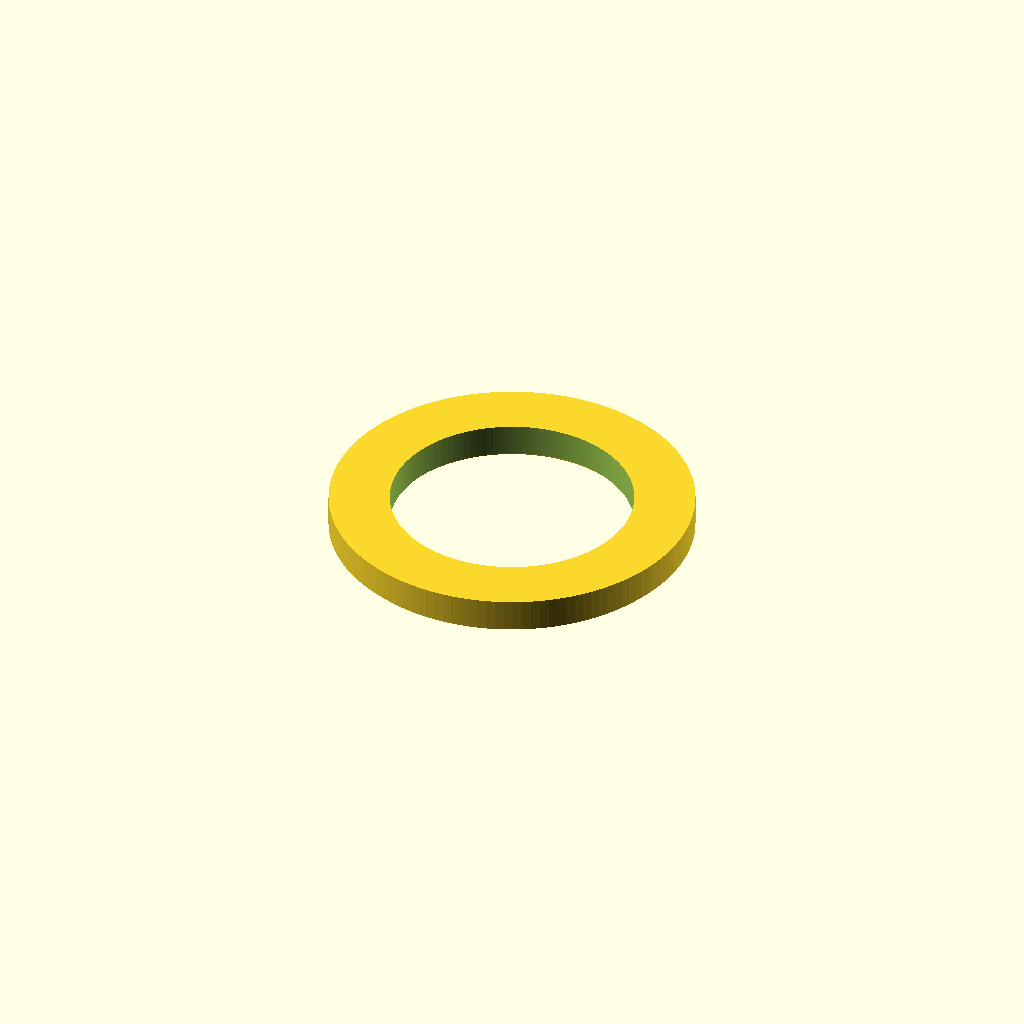
Cell 1: rendered with the file's own defaults.
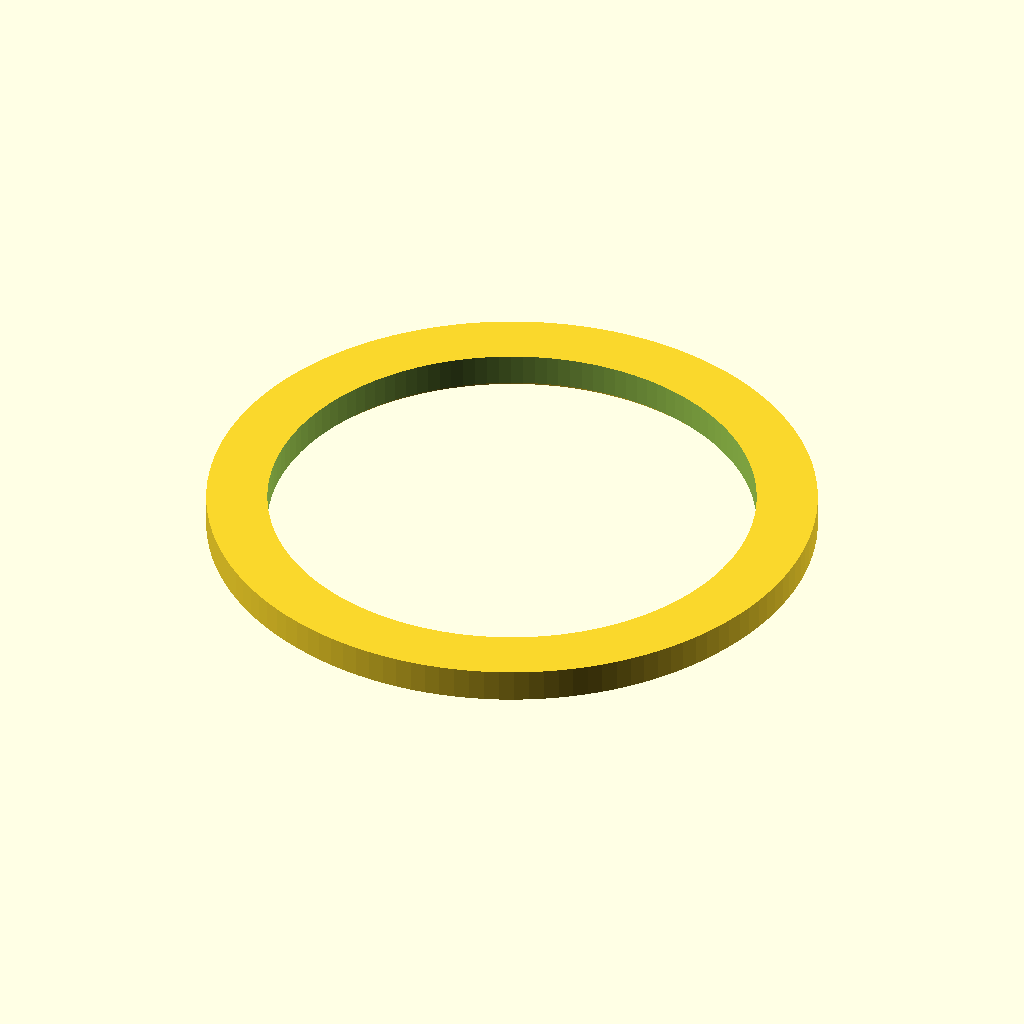
Cell 2: test_ring_id = 40 (everything else at default).
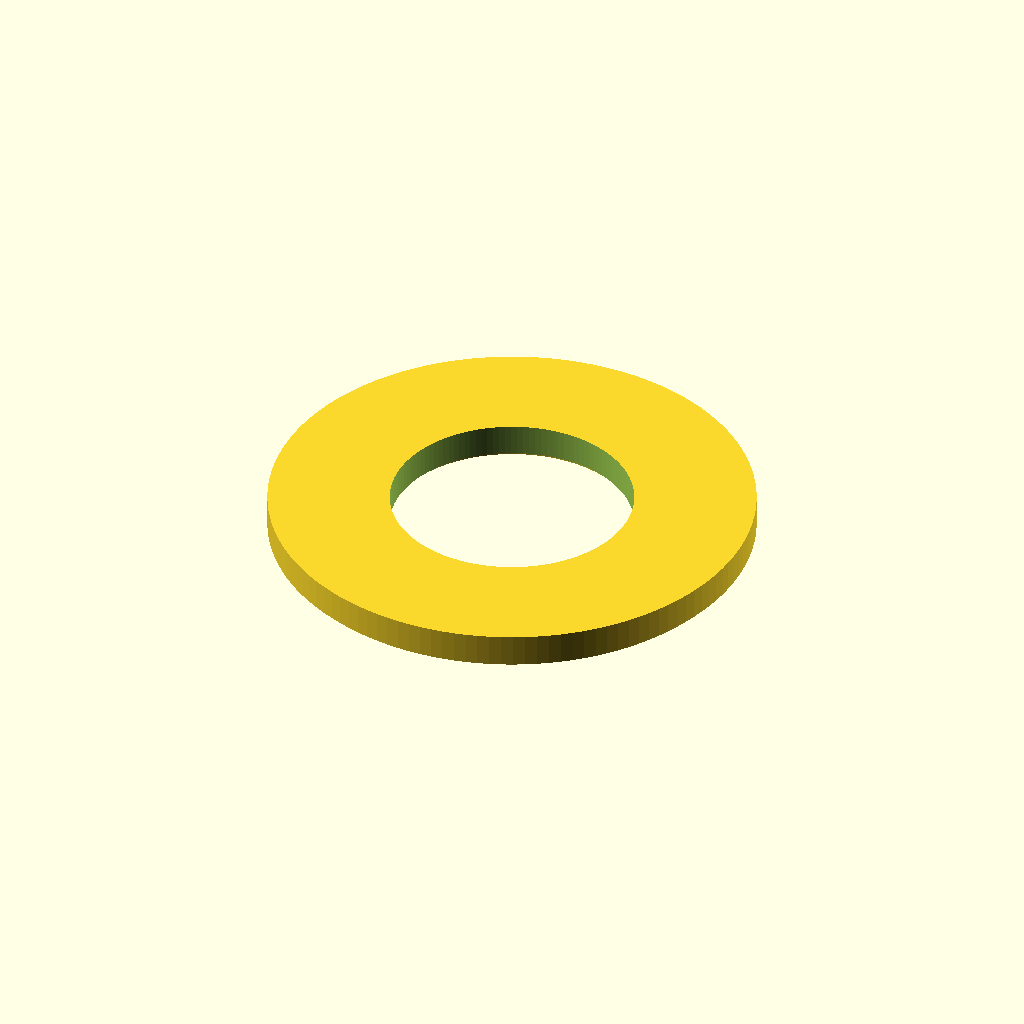
Cell 3: test_ring_width = 10 (everything else at default).
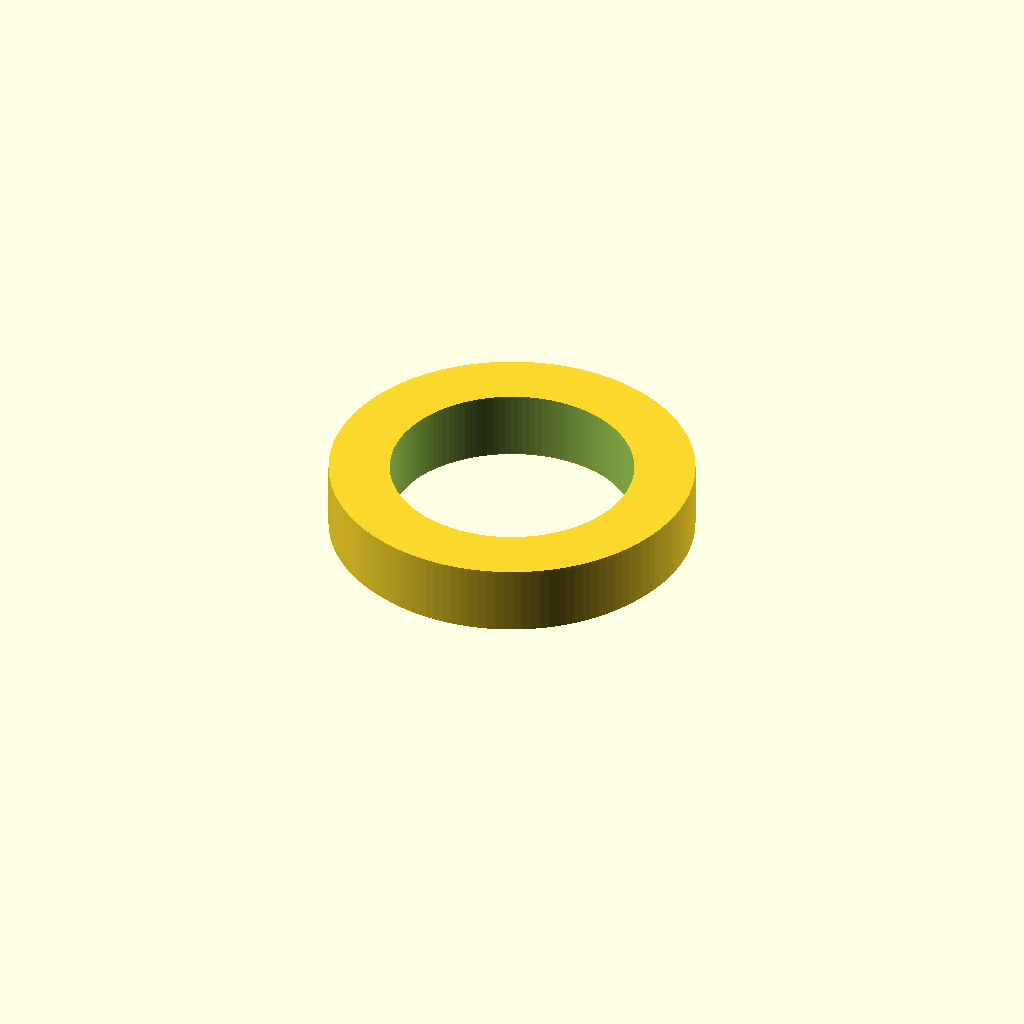
Cell 4: the same model with test_ring_height = 6.
All cells are drawn from one camera (rotation 55°, 0°, 25°, orthographic, colour scheme Cornfield), so only the parameter changes between them.
The OpenSCAD source (3d/elephant_fixer.scad):
// An OpenScad script that demonstrates how to inset the bottom of
// arbitrary objects that are placed on the z=0 plane. This is useful
// to avoid the 'elephant feet' effect when the first layer(s) of 
// a 3D print are squashed out of the object's outline.

// Test ring roundness
$fn=128;

// How much to inset the bottom.
inset_width = 0.4;

// How high to inset the bottom.  
inset_height = 0.4;

// The inner diameter of the test ring.
test_ring_id = 20;

// The width of the test ring.
test_ring_width = 5;

// The height of the test ring.
test_ring_height = 3;

// Elevation of the ring above z=0 plane. Negative value
// lowers the bottom of the test ring below the z=0 plane. 
// 
// It's safer to have the base of the object slightly below the 
// z=0 plane than above it as it prevents the 'projection failed' 
// OpenScad error.
test_ring_elevation = 0.0;

// The inset function. The inset object(s) must be positioned
// exactly or slightly below the z=0 plane. As of March 2017,
// OpenScad doesn't allow to uery the position of the children.
//
// NOTE: a 'projection failed' error indicates that the inset
// object(s) do not intersect with the z=0 plane. It's safer to 
// position the children slightly below the z=0 plane (e.g. 
// by 0.01mm) to be on the safe side.
// 
// w = how much to inset.
// h = how high, from the z=0 plane, to inset.
// bounding_size = a large number, larger than max x and max y
//     of the inset object. Default should be good for more 3D
//     printing applications.
// eps = a small number to maintain manifold. Default should be 
//     good for most 3D printing applications.
module inset_bottom(w=0.4, h=0.2, bounding_size = 200, eps=0.01) {
  if (w == 0 || h < 0) {
    children();
  } else {
    // The top part of the children without the inset layer.
    difference() {
      children();
      // TODO: use actual extended children projection instead
      // of a clube with arbitrary large x,y values.
      translate([0, 0, -9*h]) 
          cube([bounding_size, bounding_size, 20*h], center=true);
    }
    // The inset layer.
    linear_extrude(height=h+eps) offset(r = -w) projection(cut=true)
      children();
  }
}

// A test object. We use a ring but the the inset_bottom() function
// should handle arbitrary objects as long as they are placed on the 
// z=0 plane or slightly below.
module test_ring() {
  difference() {
    cylinder(d=test_ring_id+2*test_ring_width, h=test_ring_height);
    translate([0, 0, -0.01]) cylinder(d=test_ring_id, h=test_ring_height+0.02);
  }  
}

// Demonstration how to call the inset_bottom() module  to inset
// the bottom of an object placed on the z=0 plane. 
// We speciy here explicit w and h to allow Thingiverse Customizer
// users play with the inset parameters.
inset_bottom(inset_width, inset_height) 
    translate([0, 0, test_ring_elevation]) test_ring();
Customizer parameters (derived from the source; name, type, default, range or options):
inset_width: number, default 0.4
inset_height: number, default 0.4
test_ring_id: number, default 20
test_ring_width: number, default 5
test_ring_height: number, default 3
test_ring_elevation: number, default 0
